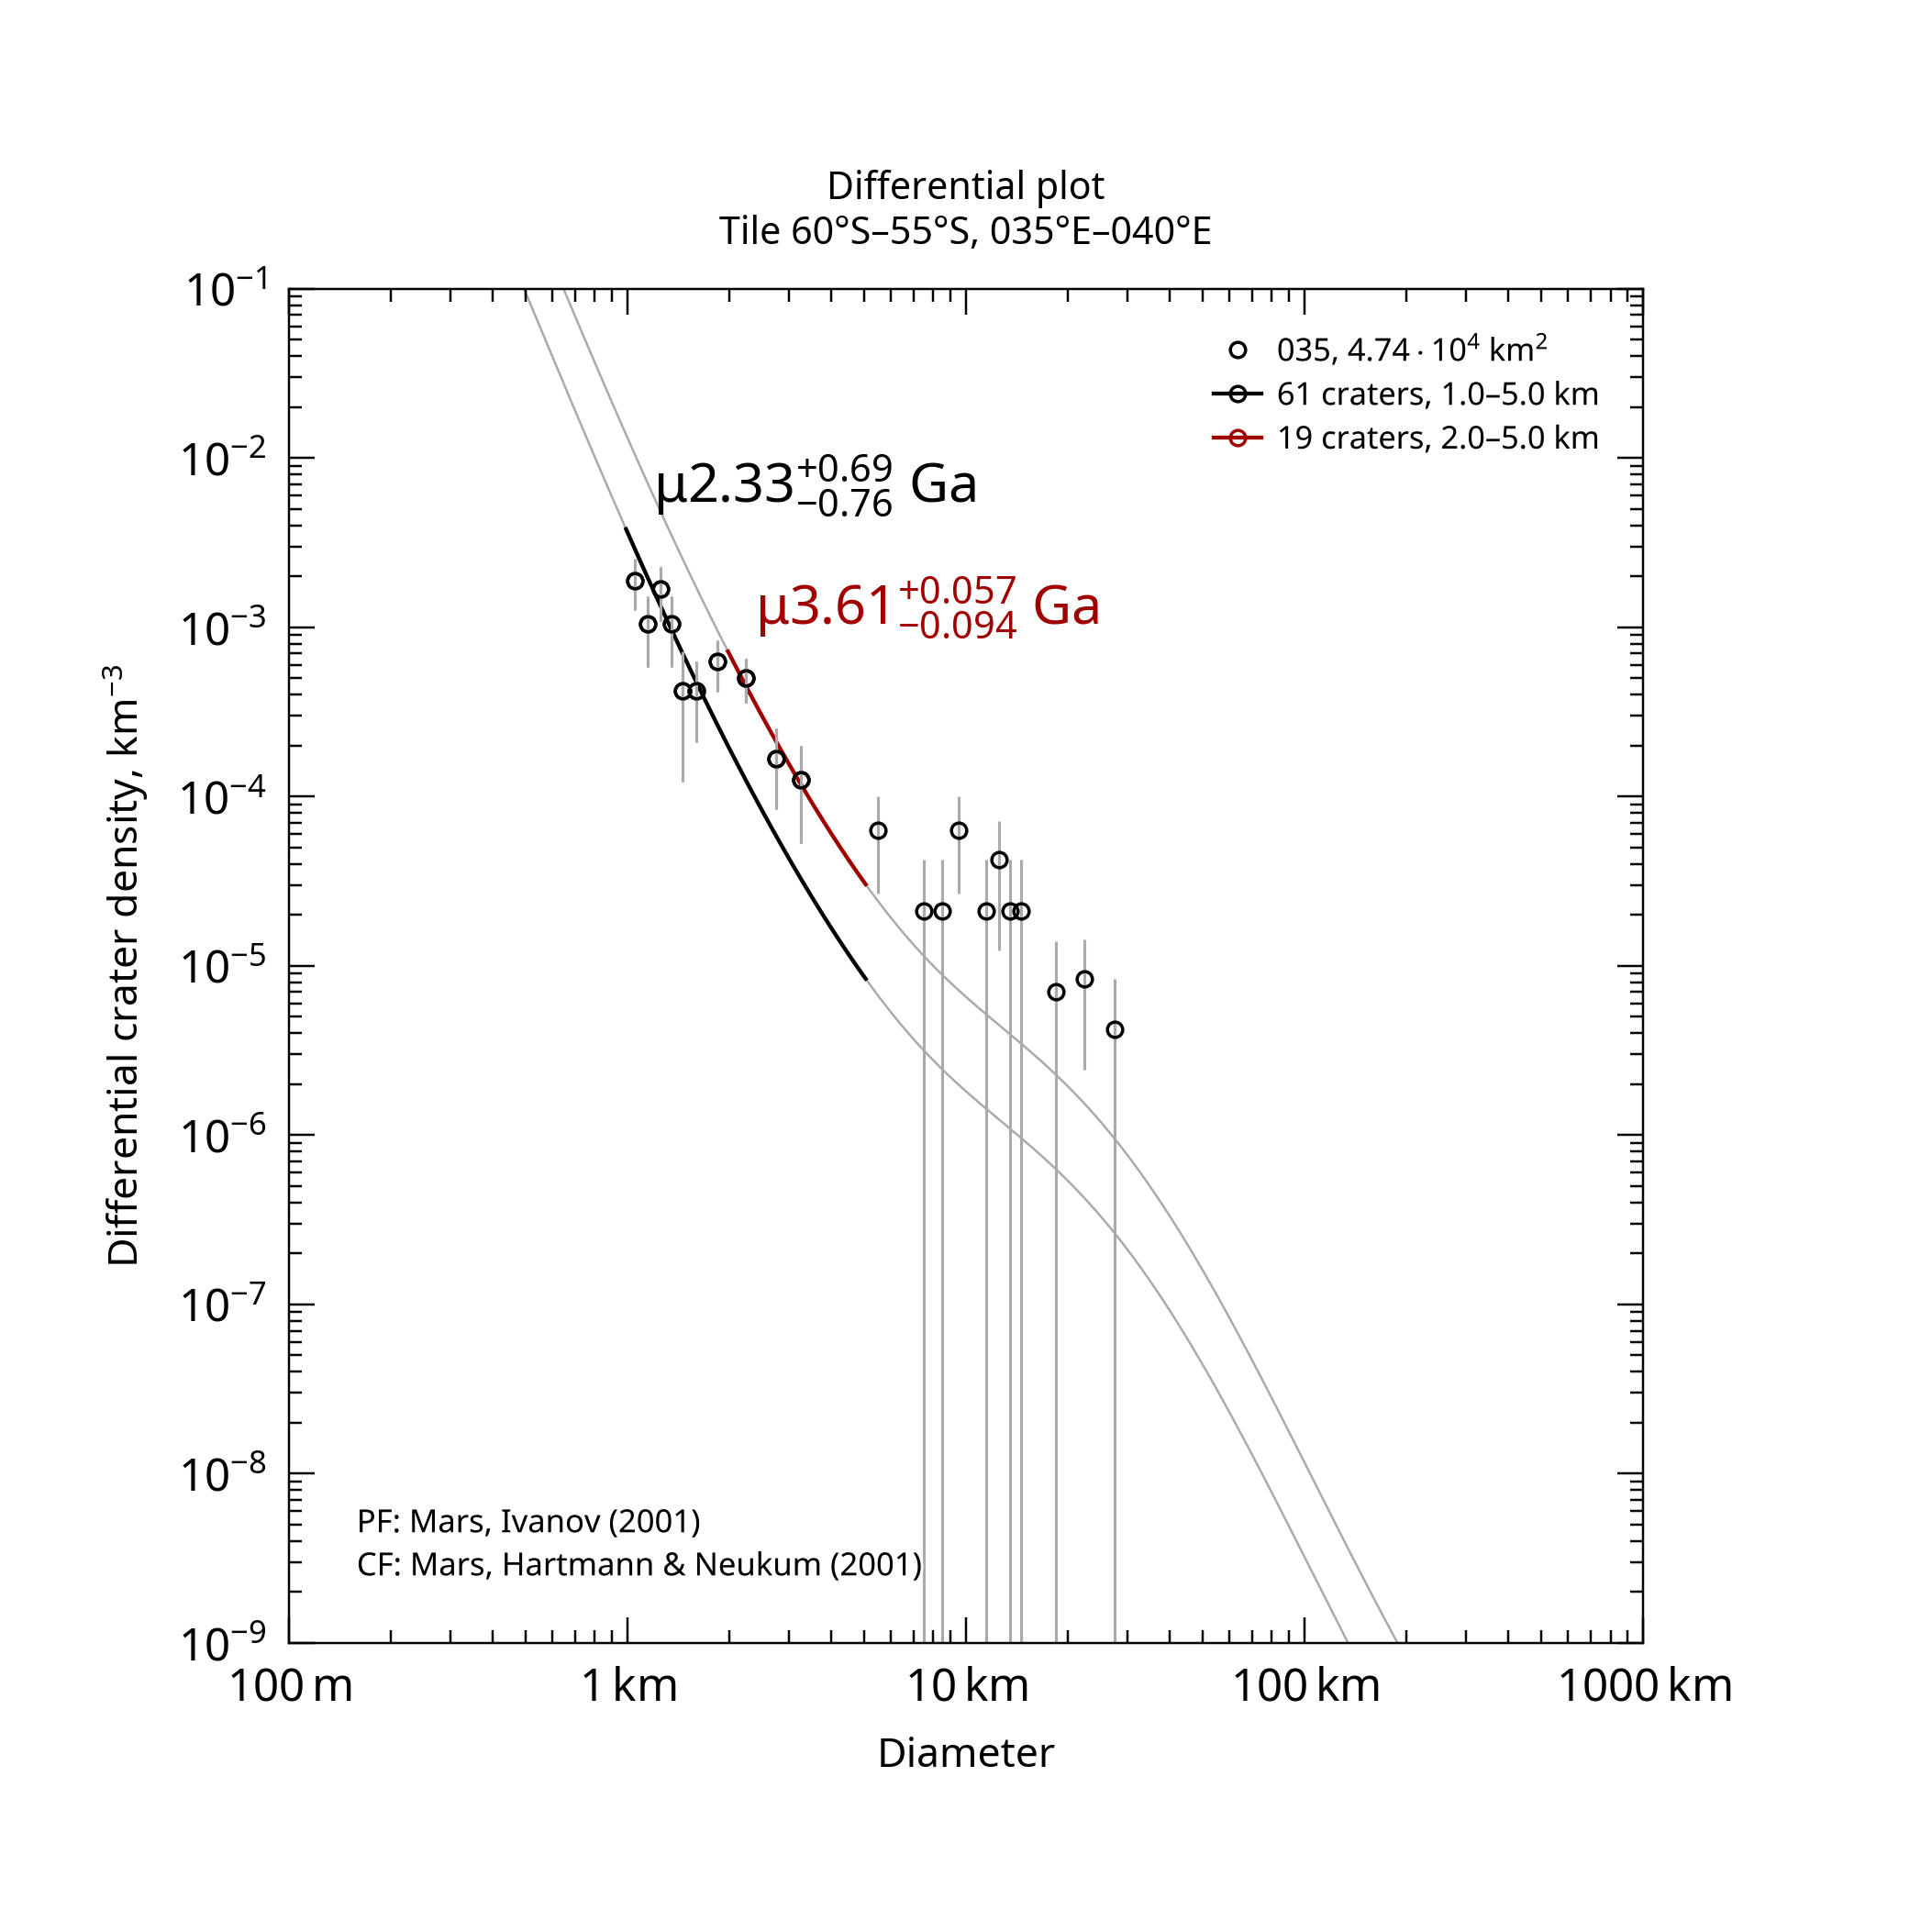

Data behind this chart, as committed beside it:
, , , , , , , , , , , , , , , , , , , , Formatted values [paste MathML into Word…
, , , , , , , , , , , , , , , , , , , , , MathML, , Latex
Name, Area, Binning, d_min, d_max, Method, Resurf, N, N_event, Age, Age-, Age+, a0, a0-, a0+, N(1), N(1)-, N(1)+, Source, , Range, Age, N(1), Age
035, 47379, pseudo-log, 1, 5, d-fit, 0, 61.0, 61, 2.33, 1.57, 3.01, -2.945, -3.117, -2.822, 1.14e-03, 7.63e-04, 1.51e-03, tiles_scc/tile_lat-60_lon+035.scc, , 1.0–5.0 km, <math xmlns="http://www.w3.org/1998/Math…, <math xmlns="http://www.w3.org/1998/Math…, $\mu2.33^{+0.69}_{-0.76}$ Ga
035, 47379, pseudo-log, 2, 5, d-fit, 0, 19.0, 19, 3.61, 3.51, 3.67, -2.387, -2.533, -2.278, 4.10e-03, 2.93e-03, 5.27e-03, tiles_scc/tile_lat-60_lon+035.scc, , 2.0–5.0 km, <math xmlns="http://www.w3.org/1998/Math…, <math xmlns="http://www.w3.org/1998/Math…, $\mu3.61^{+0.057}_{-0.094}$ Ga
